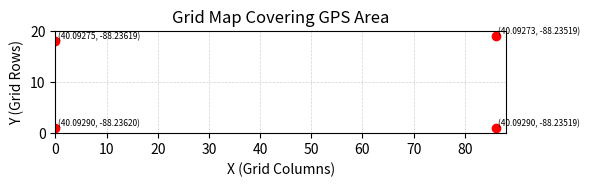

Here is the Python script that generated this plot:
import numpy as np
import matplotlib.pyplot as plt

# Reference origin (lower-left corner of your bounding box)
origin_lat = 40.092735
origin_lon = -88.236201
R = 6378137  # Earth radius in meters

# Grid resolution in meters
grid_res = 1.0

# GPS coordinates (lat, lon)
latlon_points = [
    (40.092751, -88.236192),
    (40.092900, -88.236201),
    (40.092897, -88.235190),
    (40.092735, -88.235186)
]

# Convert GPS to local XY using equirectangular approximation
def latlon_to_xy(lat, lon, origin_lat, origin_lon):
    dx = (lon - origin_lon) * np.cos(np.radians((lat + origin_lat) / 2)) * (np.pi / 180) * R
    dy = (lat - origin_lat) * (np.pi / 180) * R
    return dx, dy

# Convert all coordinates to XY
xy_points = [latlon_to_xy(lat, lon, origin_lat, origin_lon) for lat, lon in latlon_points]
x_vals, y_vals = zip(*xy_points)

# Determine grid bounds
x_min, x_max = min(x_vals), max(x_vals)
y_min, y_max = min(y_vals), max(y_vals)
width = int(np.ceil((x_max - x_min) / grid_res)) + 1
height = int(np.ceil((y_max - y_min) / grid_res)) + 1

# Function to convert GPS to grid cell index
def gps_to_grid(lat, lon):
    x, y = latlon_to_xy(lat, lon, origin_lat, origin_lon)
    col = int((x - x_min) / grid_res)
    row = height - int((y - y_min) / grid_res) - 1  # flip y-axis for display
    return row, col

# --- Plotting ---
fig, ax = plt.subplots(figsize=(6, 6))
ax.set_title("Grid Map Covering GPS Area")
ax.set_xlim(0, width)
ax.set_ylim(0, height)
ax.set_aspect('equal')
ax.grid(True, which='both', color='lightgray', linestyle='--', linewidth=0.5)

# Plot GPS corners as red dots
for lat, lon in latlon_points:
    row, col = gps_to_grid(lat, lon)
    ax.plot(col, row, 'ro')  # red dot
    ax.text(col + 0.5, row + 0.5, f"({lat:.5f}, {lon:.5f})", fontsize=6)

plt.xlabel("X (Grid Columns)")
plt.ylabel("Y (Grid Rows)")
plt.tight_layout()
plt.show()
